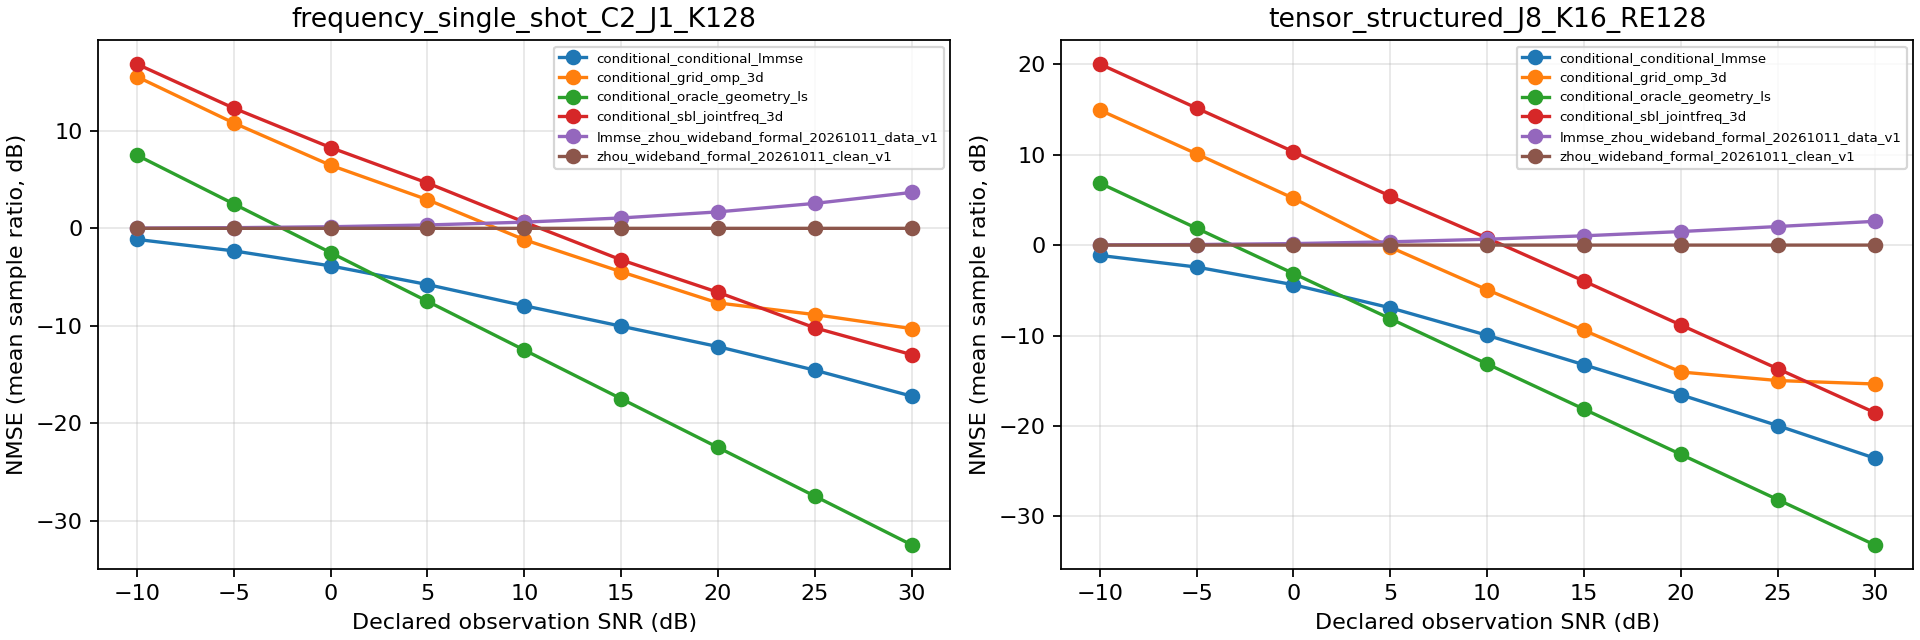

The data file committed next to this chart (first rows):
schedule, snr_db, estimator, nmse_db, mean_batch1_seconds, scenes
frequency_single_shot_C2_J1_K128, -10.0, conditional_conditional_lmmse, -1.137, 0.9213, 100
frequency_single_shot_C2_J1_K128, -10.0, conditional_grid_omp_3d, 15.57, 0.2251, 100
frequency_single_shot_C2_J1_K128, -10.0, conditional_oracle_geometry_ls, 7.512, 0.04878, 100
frequency_single_shot_C2_J1_K128, -10.0, conditional_sbl_jointfreq_3d, 16.86, 0.8093, 100
frequency_single_shot_C2_J1_K128, -10.0, lmmse_zhou_wideband_formal_20261011_data…, 0.02451, 0.5985, 100
frequency_single_shot_C2_J1_K128, -10.0, zhou_wideband_formal_20261011_clean_v1, 0.0008093, 0.2186, 100
frequency_single_shot_C2_J1_K128, -5.0, conditional_conditional_lmmse, -2.313, 0.9188, 100
frequency_single_shot_C2_J1_K128, -5.0, conditional_grid_omp_3d, 10.82, 0.2186, 100
frequency_single_shot_C2_J1_K128, -5.0, conditional_oracle_geometry_ls, 2.512, 0.04881, 100
frequency_single_shot_C2_J1_K128, -5.0, conditional_sbl_jointfreq_3d, 12.34, 0.8241, 100
frequency_single_shot_C2_J1_K128, -5.0, lmmse_zhou_wideband_formal_20261011_data…, 0.06699, 0.5696, 100
frequency_single_shot_C2_J1_K128, -5.0, zhou_wideband_formal_20261011_clean_v1, 0.0007895, 0.2364, 100
frequency_single_shot_C2_J1_K128, 0.0, conditional_conditional_lmmse, -3.856, 0.9242, 100
frequency_single_shot_C2_J1_K128, 0.0, conditional_grid_omp_3d, 6.476, 0.2193, 100
frequency_single_shot_C2_J1_K128, 0.0, conditional_oracle_geometry_ls, -2.488, 0.04898, 100
frequency_single_shot_C2_J1_K128, 0.0, conditional_sbl_jointfreq_3d, 8.294, 0.8482, 100
frequency_single_shot_C2_J1_K128, 0.0, lmmse_zhou_wideband_formal_20261011_data…, 0.1643, 0.571, 100
frequency_single_shot_C2_J1_K128, 0.0, zhou_wideband_formal_20261011_clean_v1, 0.0007582, 0.2192, 100
frequency_single_shot_C2_J1_K128, 5.0, conditional_conditional_lmmse, -5.769, 0.9242, 100
frequency_single_shot_C2_J1_K128, 5.0, conditional_grid_omp_3d, 2.943, 0.2193, 100
frequency_single_shot_C2_J1_K128, 5.0, conditional_oracle_geometry_ls, -7.488, 0.04881, 100
frequency_single_shot_C2_J1_K128, 5.0, conditional_sbl_jointfreq_3d, 4.654, 0.8699, 100
frequency_single_shot_C2_J1_K128, 5.0, lmmse_zhou_wideband_formal_20261011_data…, 0.3455, 0.5657, 100
frequency_single_shot_C2_J1_K128, 5.0, zhou_wideband_formal_20261011_clean_v1, 0.000708, 0.2219, 100
frequency_single_shot_C2_J1_K128, 10.0, conditional_conditional_lmmse, -7.941, 0.919, 100
frequency_single_shot_C2_J1_K128, 10.0, conditional_grid_omp_3d, -1.164, 0.2196, 100
frequency_single_shot_C2_J1_K128, 10.0, conditional_oracle_geometry_ls, -12.49, 0.04889, 100
frequency_single_shot_C2_J1_K128, 10.0, conditional_sbl_jointfreq_3d, 0.6411, 0.8932, 100
frequency_single_shot_C2_J1_K128, 10.0, lmmse_zhou_wideband_formal_20261011_data…, 0.6353, 0.5617, 100
frequency_single_shot_C2_J1_K128, 10.0, zhou_wideband_formal_20261011_clean_v1, 0.0006529, 0.2231, 100
frequency_single_shot_C2_J1_K128, 15.0, conditional_conditional_lmmse, -10.04, 0.9201, 100
frequency_single_shot_C2_J1_K128, 15.0, conditional_grid_omp_3d, -4.457, 0.2193, 100
frequency_single_shot_C2_J1_K128, 15.0, conditional_oracle_geometry_ls, -17.49, 0.04875, 100
frequency_single_shot_C2_J1_K128, 15.0, conditional_sbl_jointfreq_3d, -3.235, 0.9096, 100
frequency_single_shot_C2_J1_K128, 15.0, lmmse_zhou_wideband_formal_20261011_data…, 1.065, 0.5689, 100
frequency_single_shot_C2_J1_K128, 15.0, zhou_wideband_formal_20261011_clean_v1, 0.0005979, 0.2287, 100
frequency_single_shot_C2_J1_K128, 20.0, conditional_conditional_lmmse, -12.14, 0.921, 100
frequency_single_shot_C2_J1_K128, 20.0, conditional_grid_omp_3d, -7.657, 0.2185, 100
frequency_single_shot_C2_J1_K128, 20.0, conditional_oracle_geometry_ls, -22.49, 0.04888, 100
frequency_single_shot_C2_J1_K128, 20.0, conditional_sbl_jointfreq_3d, -6.563, 0.9723, 100
frequency_single_shot_C2_J1_K128, 20.0, lmmse_zhou_wideband_formal_20261011_data…, 1.688, 0.5669, 100
frequency_single_shot_C2_J1_K128, 20.0, zhou_wideband_formal_20261011_clean_v1, 0.0005401, 0.2243, 100
frequency_single_shot_C2_J1_K128, 25.0, conditional_conditional_lmmse, -14.56, 0.9196, 100
frequency_single_shot_C2_J1_K128, 25.0, conditional_grid_omp_3d, -8.854, 0.219, 100
frequency_single_shot_C2_J1_K128, 25.0, conditional_oracle_geometry_ls, -27.49, 0.04856, 100
frequency_single_shot_C2_J1_K128, 25.0, conditional_sbl_jointfreq_3d, -10.21, 1.013, 100
frequency_single_shot_C2_J1_K128, 25.0, lmmse_zhou_wideband_formal_20261011_data…, 2.56, 0.5653, 100
frequency_single_shot_C2_J1_K128, 25.0, zhou_wideband_formal_20261011_clean_v1, 0.0004722, 0.2289, 100
frequency_single_shot_C2_J1_K128, 30.0, conditional_conditional_lmmse, -17.22, 0.9207, 100
frequency_single_shot_C2_J1_K128, 30.0, conditional_grid_omp_3d, -10.29, 0.2195, 100
frequency_single_shot_C2_J1_K128, 30.0, conditional_oracle_geometry_ls, -32.49, 0.04863, 100
frequency_single_shot_C2_J1_K128, 30.0, conditional_sbl_jointfreq_3d, -12.96, 1.038, 100
frequency_single_shot_C2_J1_K128, 30.0, lmmse_zhou_wideband_formal_20261011_data…, 3.688, 0.5788, 100
frequency_single_shot_C2_J1_K128, 30.0, zhou_wideband_formal_20261011_clean_v1, 0.000433, 0.253, 100
tensor_structured_J8_K16_RE128, -10.0, conditional_conditional_lmmse, -1.138, 0.9337, 100
tensor_structured_J8_K16_RE128, -10.0, conditional_grid_omp_3d, 14.93, 0.2215, 100
tensor_structured_J8_K16_RE128, -10.0, conditional_oracle_geometry_ls, 6.859, 0.02959, 100
tensor_structured_J8_K16_RE128, -10.0, conditional_sbl_jointfreq_3d, 20.02, 1.87, 100
tensor_structured_J8_K16_RE128, -10.0, lmmse_zhou_wideband_formal_20261011_data…, 0.02105, 0.5747, 100
tensor_structured_J8_K16_RE128, -10.0, zhou_wideband_formal_20261011_clean_v1, 0.000757, 0.2187, 100
... 48 more rows
